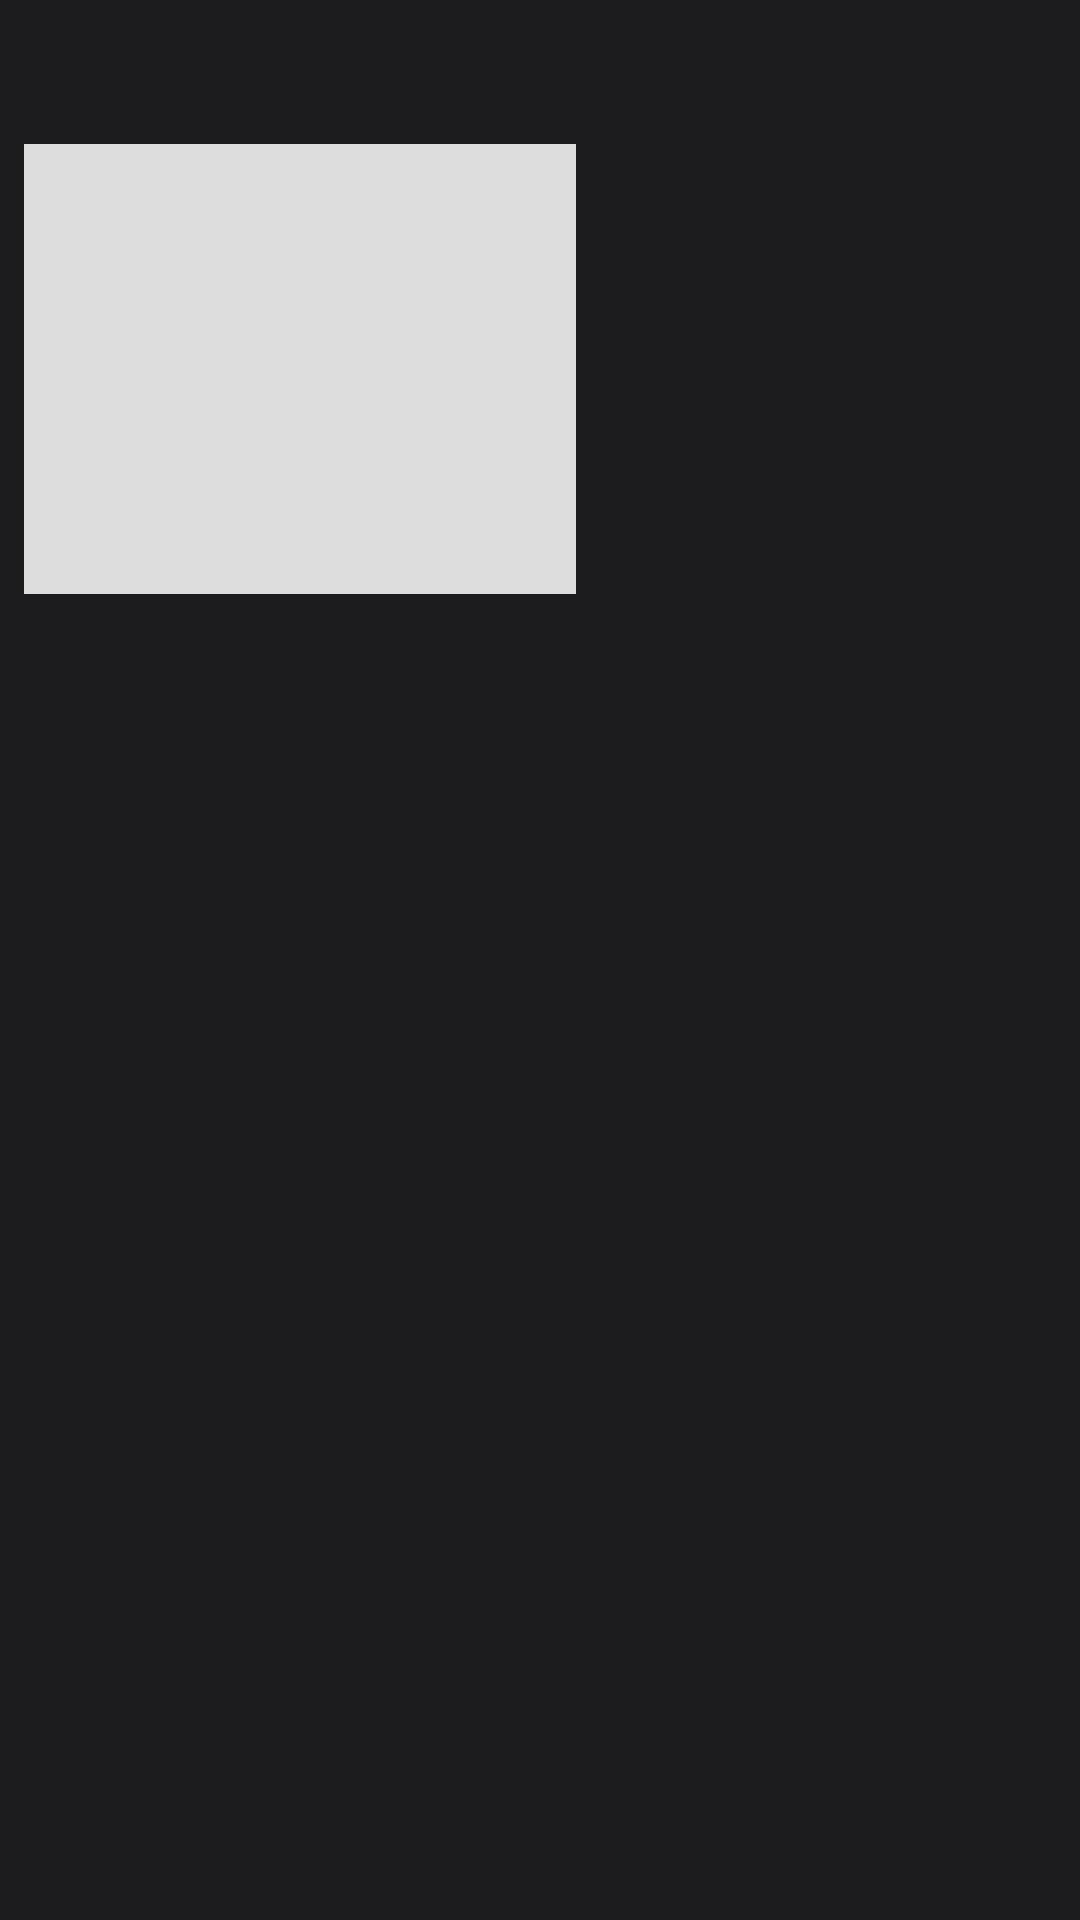

Write the Android layout XML for this screen, with the resource values it uses.
<!-- AndroidManifest.xml: application theme Theme.InfoCam -->
<!-- res/layout/info_window_camera.xml -->
<LinearLayout xmlns:android="http://schemas.android.com/apk/res/android"
    android:layout_width="wrap_content"
    android:layout_height="wrap_content"
    android:orientation="vertical">

    <LinearLayout
        android:layout_width="200dp"
        android:layout_height="wrap_content"
        android:background="@drawable/bg_rounded_button"
        android:orientation="vertical"
        android:padding="8dp">

        <RelativeLayout
            android:layout_width="match_parent"
            android:layout_height="wrap_content">

            <TextView
                android:id="@+id/bubble_title"
                android:layout_width="wrap_content"
                android:layout_height="wrap_content"
                android:layout_centerVertical="true"
                android:layout_toStartOf="@+id/bubble_favorite"
                android:layout_alignParentStart="true"
                android:ellipsize="end"
                android:maxLines="1"
                android:text="Nombre Cámara"
                android:textColor="@color/background_dark"
                android:textSize="16sp"
                android:textStyle="bold" />

            <ImageButton
                android:id="@+id/bubble_favorite"
                android:layout_width="32dp"
                android:layout_height="32dp"
                android:layout_alignParentEnd="true"
                android:background="?attr/selectableItemBackgroundBorderless"
                android:scaleType="fitCenter"
                android:src="@drawable/ic_star_border" />
        </RelativeLayout>

        <ImageView
            android:id="@+id/bubble_image"
            android:layout_width="match_parent"
            android:layout_height="wrap_content"
            android:layout_marginTop="8dp"
            android:adjustViewBounds="true"
            android:scaleType="fitCenter"
            android:minHeight="150dp"
            android:background="#DDDDDD"/>

        <TextView
            android:id="@+id/bubble_description"
            android:layout_width="match_parent"
            android:layout_height="wrap_content"
            android:layout_marginTop="4dp"
            android:visibility="gone"
            android:textColor="@color/text_gray"
            android:textSize="12sp" />

    </LinearLayout>
</LinearLayout>
<!-- resources referenced by this layout -->
<resources>
  <color name="background_dark">#1C1C1E</color>
  <color name="text_gray">#8E8E93</color>
  <style name="Theme.InfoCam" parent="Theme.MaterialComponents.DayNight.NoActionBar">
          
          <item name="colorPrimary">@color/background_dark</item>
          <item name="colorPrimaryVariant">@color/surface_dark</item>
          <item name="colorOnPrimary">@color/text_white</item>
          
          <item name="colorSecondary">@color/primary_green</item>
          <item name="colorSecondaryVariant">@color/primary_green</item>
          <item name="colorOnSecondary">@color/background_dark</item>
          
          <item name="android:statusBarColor">@color/background_dark</item>
          <item name="android:windowBackground">@color/background_dark</item>
          
          
          <item name="android:textColor">@color/text_white</item>
          <item name="android:textColorHint">@color/text_gray</item>
      </style>
  <color name="surface_dark">#2C2C2E</color>
  <color name="text_white">#FFFFFF</color>
  <color name="primary_green">#2ECC71</color>
</resources>
